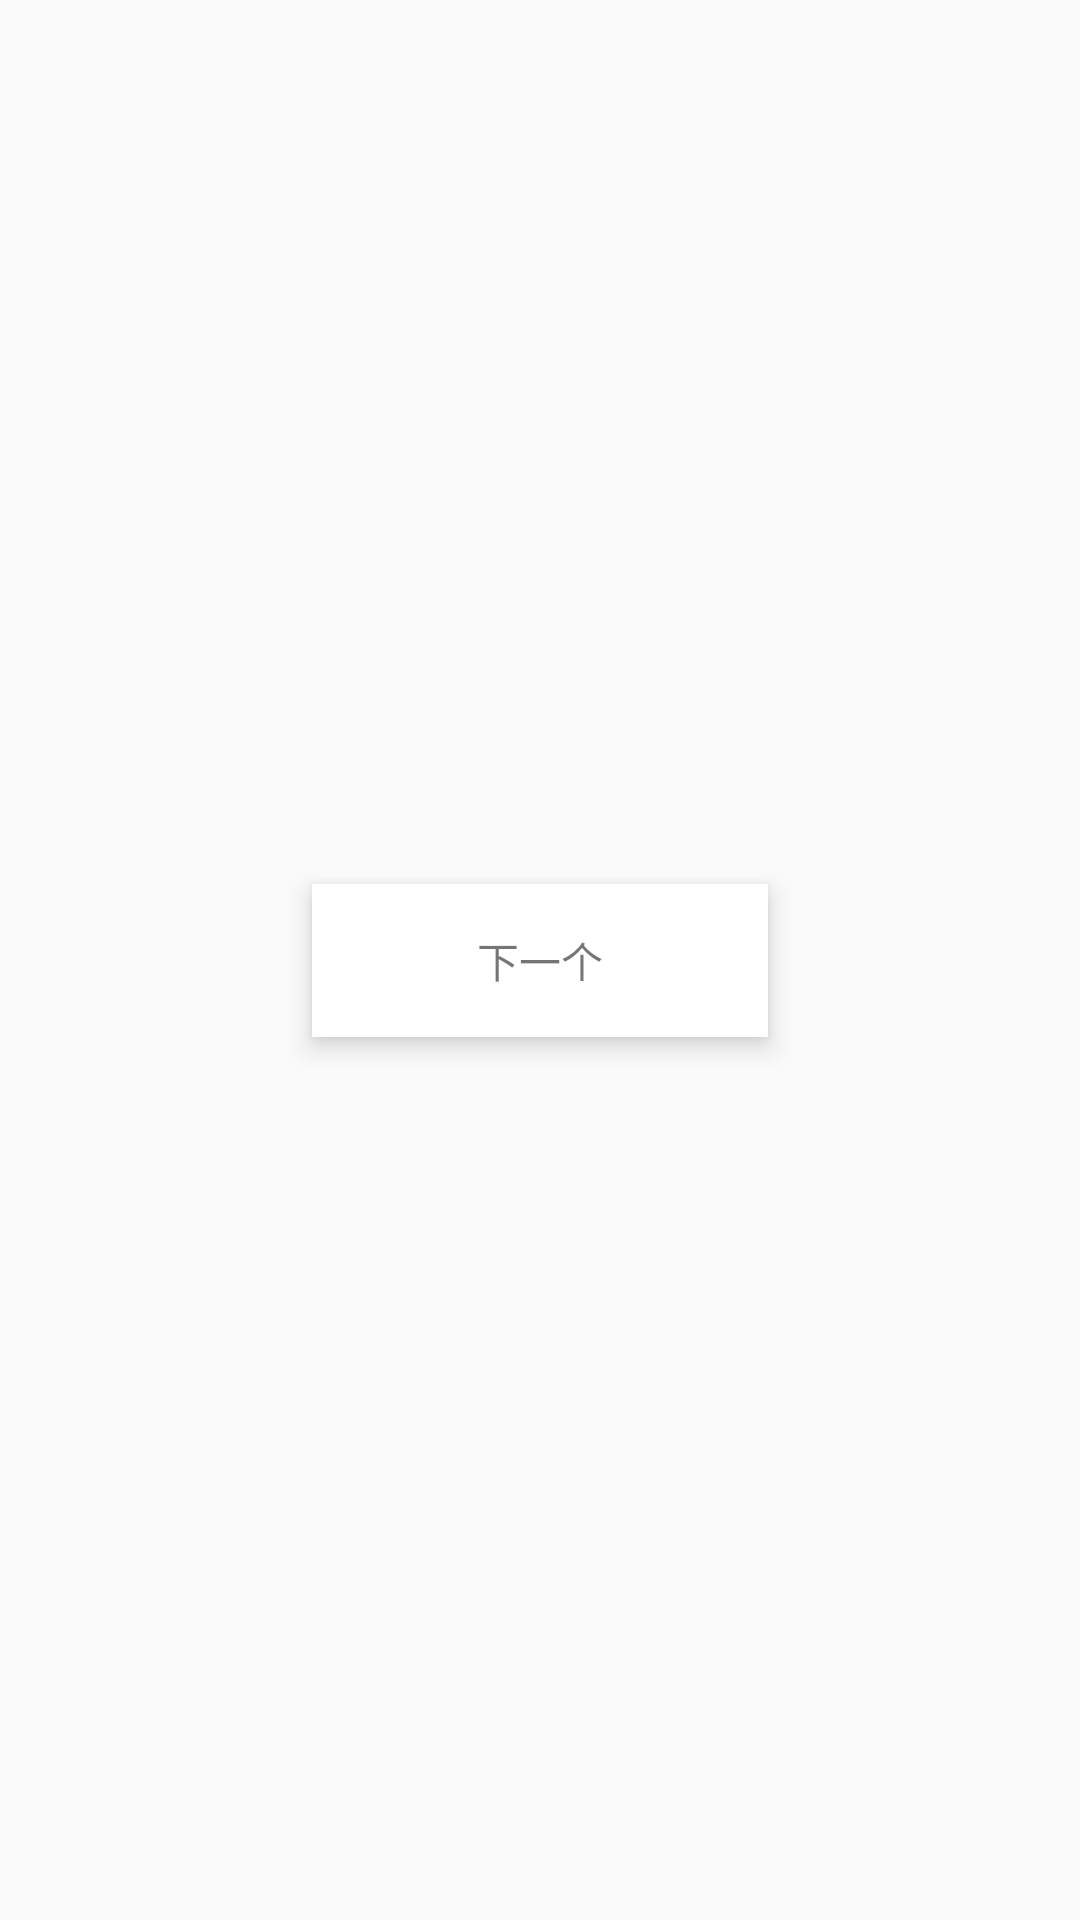

Android layout source for this screen:
<!-- AndroidManifest.xml: application theme AppTestTheme -->
<!-- res/layout/activity_main.xml -->
<?xml version="1.0" encoding="utf-8"?>
<android.support.constraint.ConstraintLayout xmlns:android="http://schemas.android.com/apk/res/android"
    xmlns:app="http://schemas.android.com/apk/res-auto"
    xmlns:tools="http://schemas.android.com/tools"
    android:layout_width="match_parent"
    android:layout_height="match_parent"
    tools:context="com.example.maomao.myapplication.MainActivity">

    <TextView
        android:gravity="center"
        android:id="@+id/my_textview"
        android:layout_width="152dp"
        android:layout_height="51dp"
        android:text="下一个"
        android:background="@color/white"
        android:elevation="5dp"
        app:layout_constraintTop_toTopOf="parent"
        android:layout_marginTop="8dp"
        android:layout_marginLeft="8dp"
        app:layout_constraintLeft_toLeftOf="parent"
        android:layout_marginRight="8dp"
        app:layout_constraintRight_toRightOf="parent"
        app:layout_constraintBottom_toBottomOf="parent"
        android:layout_marginBottom="8dp"
        app:layout_constraintHorizontal_bias="0.5" />

</android.support.constraint.ConstraintLayout>
<!-- resources referenced by this layout -->
<resources>
  <color name="white">#ffffff</color>
  <style name="AppTestTheme" parent="Theme.AppCompat.Light">
      <item name="windowActionBar">false</item>
      <item name="windowNoTitle">true</item>
  </style>
</resources>
